Run: headless pygame with SDL's dummy video driver; simulated clock (each Clock.tick advances the game by its frame time, no real sleeping); random seed 0; keys injected as events and as key.get_pressed() state; mouse plan: one left click at the window centre at the start of phase 2, then a move to the lower-right quarter at the start of phase 3.
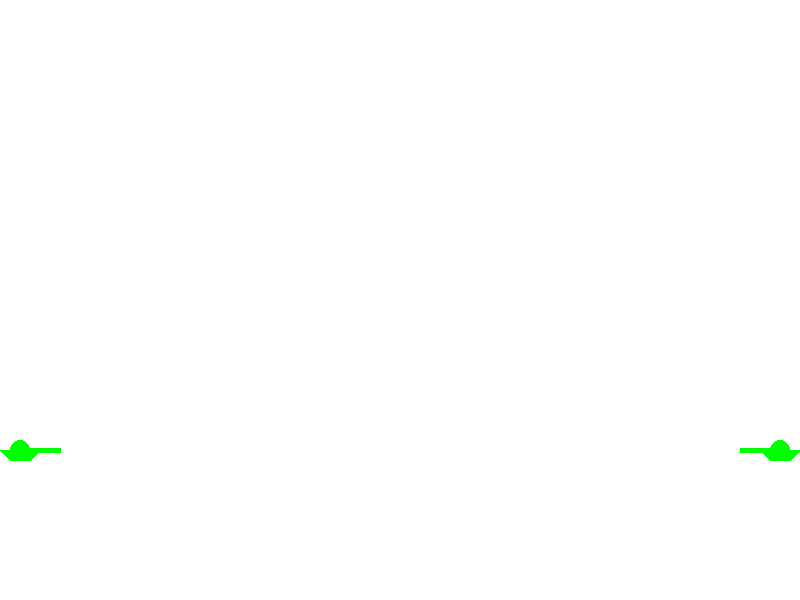
Frame 1 of 4 · flips 1–60 · no input
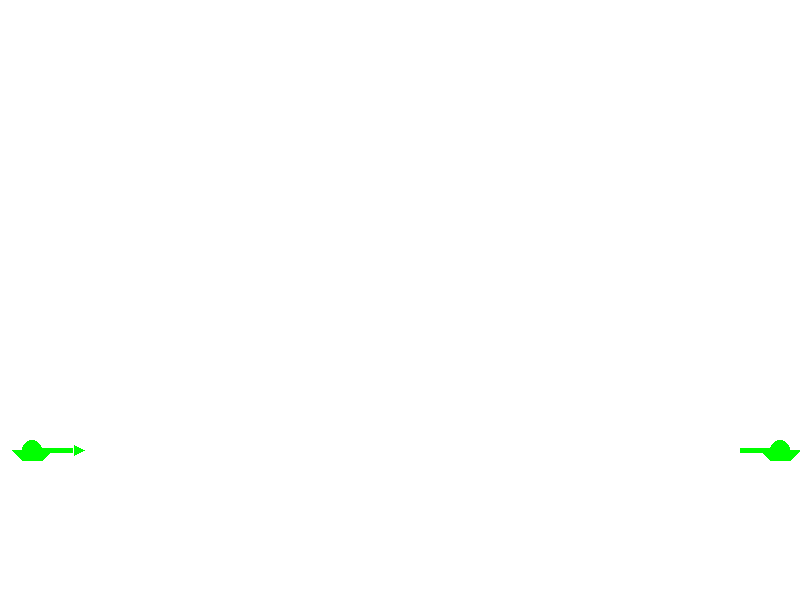
Frame 2 of 4 · flips 61–180 · clicked the window centre · tapped SPACE, RETURN · held RIGHT (→), D
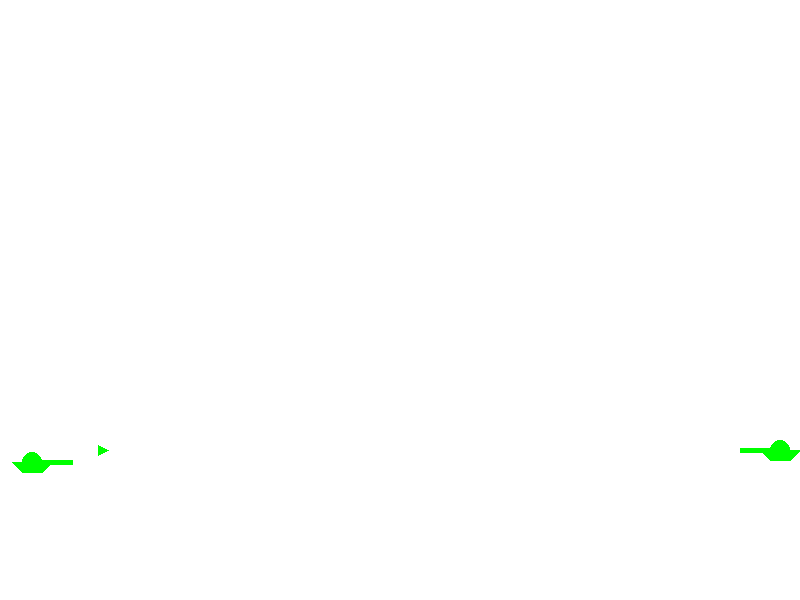
Frame 3 of 4 · flips 181–300 · moved the mouse to the lower-right quarter · held DOWN (↓), S
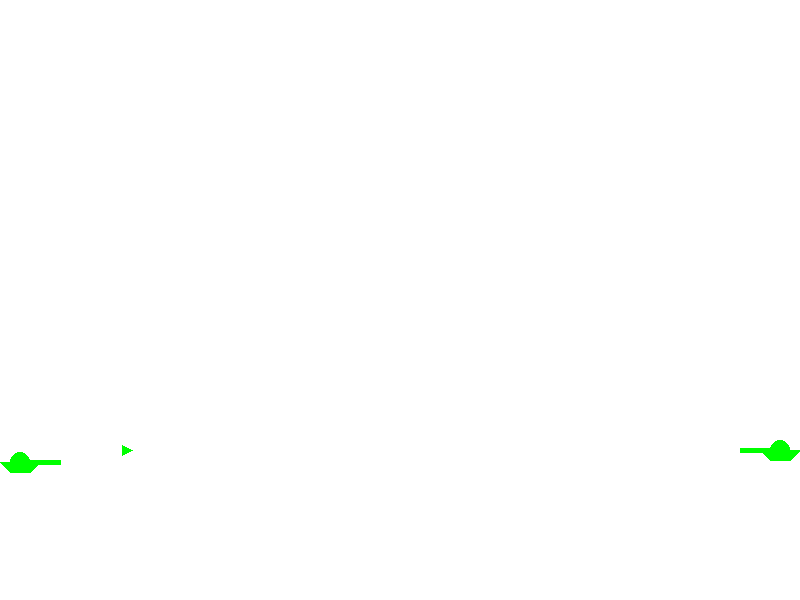
Frame 4 of 4 · flips 301–420 · held LEFT (←), A, UP (↑), W

The pygame program that drew these frames:

import math
from random import choice
import random
import pygame
from pygame.draw import *
FPS = 30
RED = 0xFF0000
BLUE = 0x0000FF
YELLOW = 0xFFC91F
GREEN = 0x00FF00
MAGENTA = 0xFF03B8
CYAN = 0x00FFCC
BLACK = (0, 0, 0)
WHITE = 0xFFFFFF
GREY = 0x7D7D7D
GAME_COLORS = [RED, BLUE, YELLOW, GREEN, MAGENTA, CYAN]
WIDTH = 800
HEIGHT = 600

class Arrow:
    def __init__(self, screen: pygame.Surface, x, y, j):
        '''генирирует потроны в форме треугольника'''
        self.screen = screen
        self.x = x + j * 30
        self.y = y
        self.r = 0
        self.vx = j * 0.2
        self.vy = 0
        self.j = j
        self.color = choice(GAME_COLORS)
        self.shoot_time = pygame.time.get_ticks()

    def move(self):
        '''перемещние треугольника'''
        self.x += self.vx
        self.y -= self.vy

    def draw(self):
        '''рисует треугольник'''
        polygon(self.screen, self.color, ((self.x, self.y - 5),
                (self.x, self.y + 5), (self.x + self.j * 10, self.y)))
class Gun:
    def __init__(self, screen, x, y, j):
        '''параметры пушки'''
        self.screen = screen
        self.an = 1
        self.color = GREEN
        self.x = x
        self.y = y 
        self.j = j
        self.life = 5


    def fire1_end(self, event):
        """
        Выстрел треугольником
        Происходит при отпускании кнопки мыши.
        """
        global arrowes, bullet
        bullet += 1
        new_arrow = Arrow(self.screen, self.x, self.y, self.j)
        arrowes.append(new_arrow)

    def draw(self):
        '''рисует пушку'''
        polygon(self.screen, self.color, ((self.x, self.y), (40 * self.j + self.x, self.y)), width=5)
        circle(self.screen, self.color, (self.x, self.y), 10)
        polygon(self.screen, self.color, ((self.x - 20, self.y), (self.x + 20,
                self.y), (self.x + 10, self.y + 10), (self.x - 10, self.y + 10)))
    def move(self):
        '''рперемещние треугольника'''
        self.x += self.vx
        self.y -= self.vy

    def hit(self, obj):
        '''проверяет столкновение пушки с треугольником'''
        if abs(self.x - obj.x) <= 10 and abs(self.y - obj.y) <= 10:
            return True
        return False

pygame.init()
screen = pygame.display.set_mode((WIDTH, HEIGHT))
bullet = 0
arrowes = []
balls = []
clock = pygame.time.Clock()
finished = False
gun1 = Gun(screen, 20, 450, 1)
gun2 = Gun(screen, 780, 450, -1)
while not finished:
    screen.fill(WHITE)
    gun1.draw()
    gun2.draw()
    for i in arrowes:
        i.draw()
    pygame.display.update()
    for event in pygame.event.get():
        if event.type == pygame.QUIT:
            finished = True
        elif event.type == pygame.MOUSEBUTTONUP and event.button == 1:
            gun1.fire1_end(event)
        elif event.type == pygame.MOUSEBUTTONUP and event.button == 3:
            gun2.fire1_end(event)
    keys = pygame.key.get_pressed()
    if keys[pygame.K_a]:
        gun1.x -= 0.1
    elif keys[pygame.K_d]:
        gun1.x += 0.1
    elif keys[pygame.K_w]:
        gun1.y -= 0.1
    elif keys[pygame.K_s]:
        gun1.y += 0.1
    if keys[pygame.K_j]:
        gun2.x -= 0.1
    elif keys[pygame.K_l]:
        gun2.x += 0.1
    elif keys[pygame.K_i]:
        gun2.y -= 0.1
    elif keys[pygame.K_k]:
        gun2.y += 0.1
    for i in arrowes:
        i.move()
    for i in arrowes[::-1]:
        if gun1.hit(i):
            gun1.life -= 1
            arrowes.remove(i)
            if gun1.life == 0:
                finished = True
                flag = True
        elif gun2.hit(i):
            arrowes.remove(i)
            gun2.life -= 1
            if gun2.life == 0:
                finished = True
                flag = False
finished = False
while not finished:
        screen.fill(WHITE)
        text = pygame.font.SysFont('arial', 24)
        if flag:
            i = 'игрок слева - лох'
        else:
            i = 'игрок справа - лох'
        sc_text = text.render(i, 1, GREEN)
        pos = sc_text.get_rect(center = (400, 300))
        screen.blit(sc_text, pos)
        pygame.display.update()
        clock.tick(FPS)
        for event in pygame.event.get():
            if event.type == pygame.QUIT:
                finished = True
pygame.quit()
